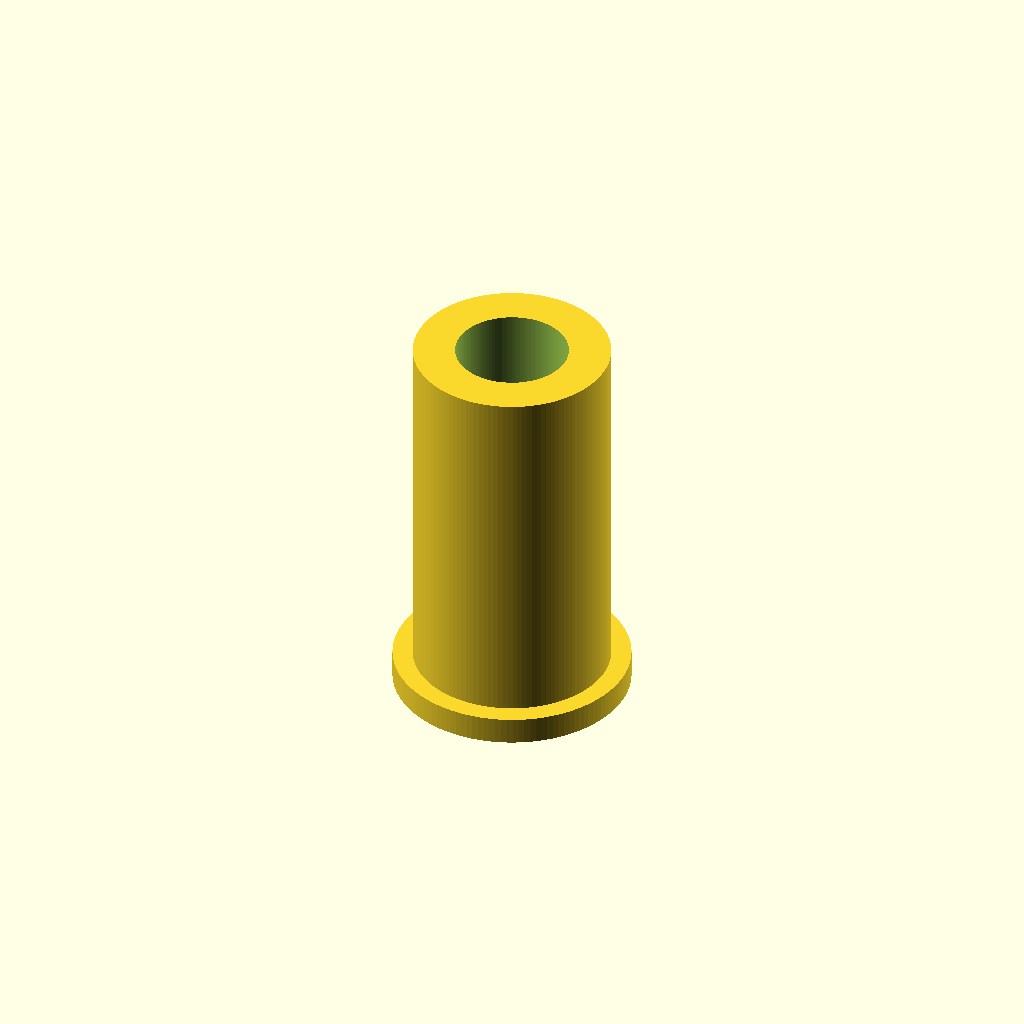
Cell 1: rendered with the file's own defaults.
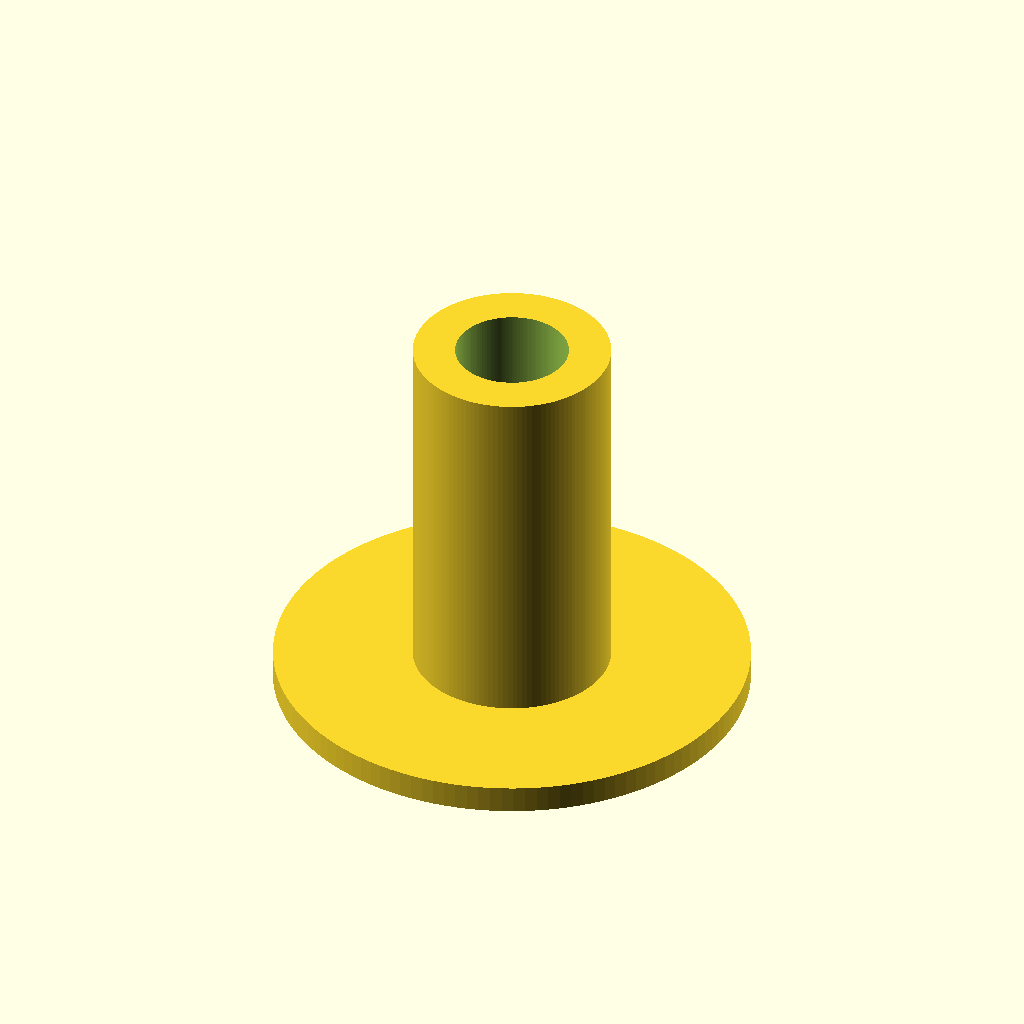
Cell 2: collar_d = 26 (everything else at default).
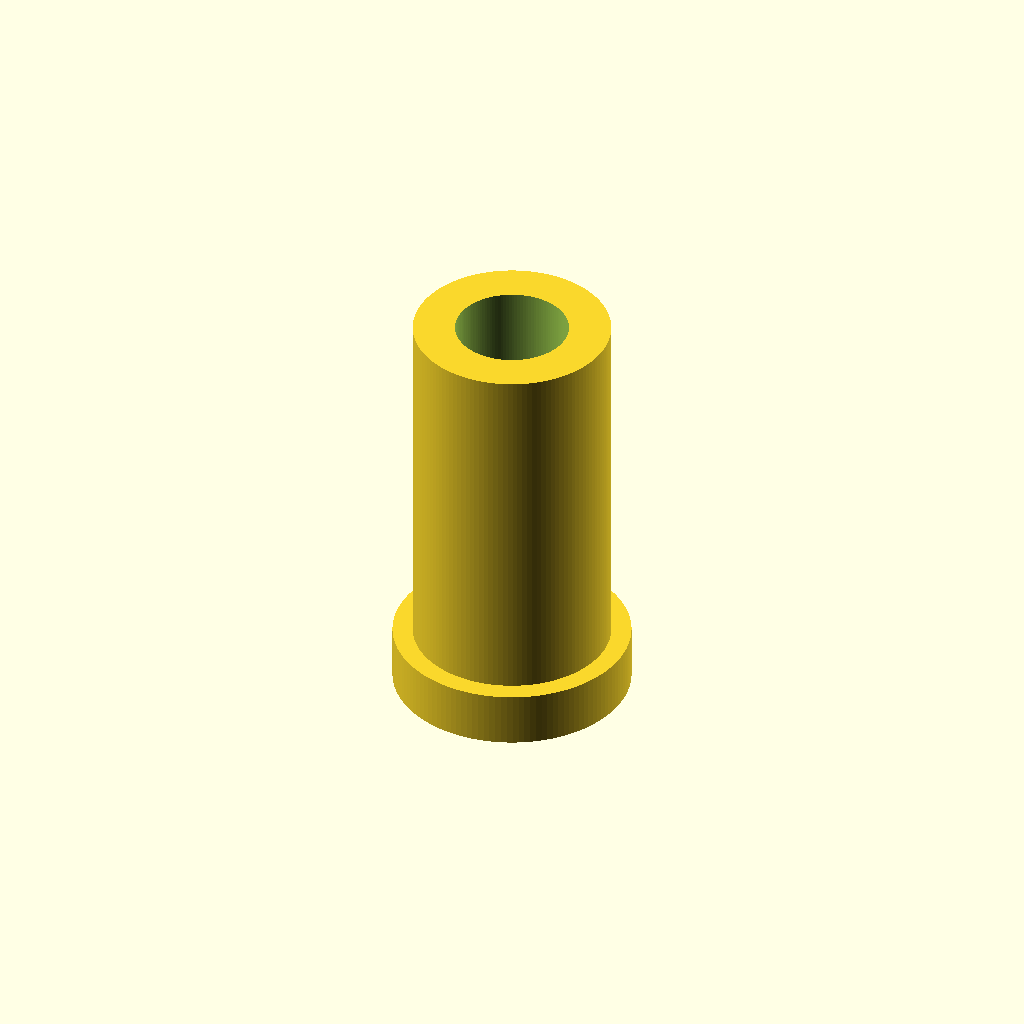
Cell 3: collar_h = 3 (everything else at default).
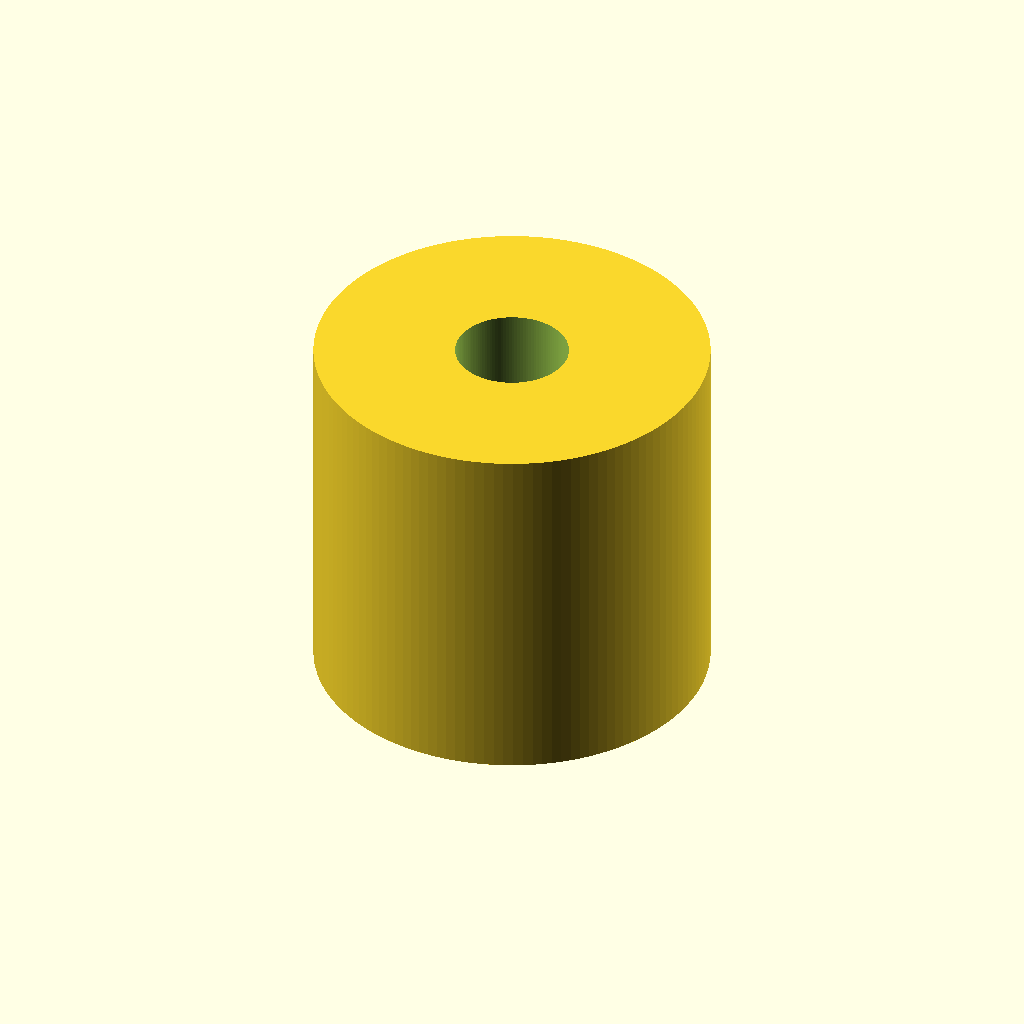
Cell 4: the same model with sleeve_d = 21.6.
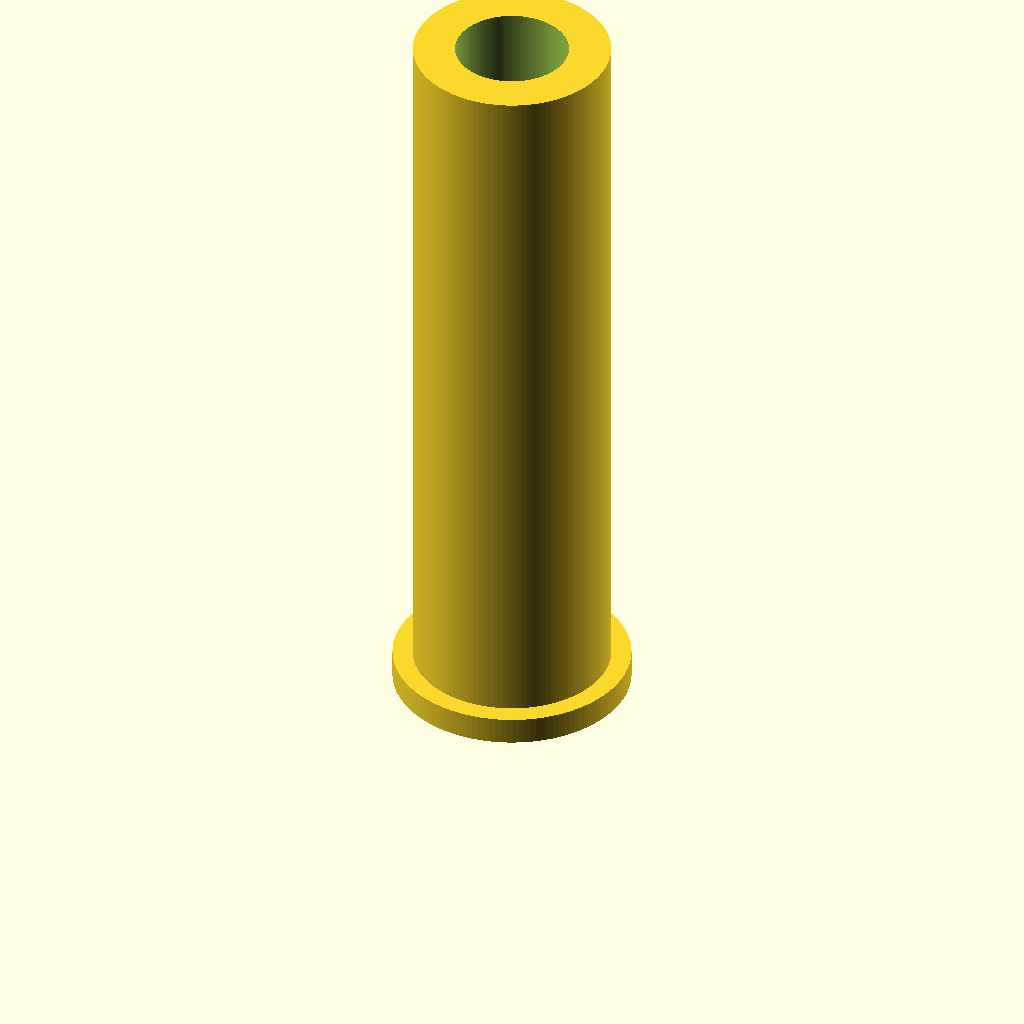
Cell 5 — sleeve_h set to 40, the other parameters unchanged.
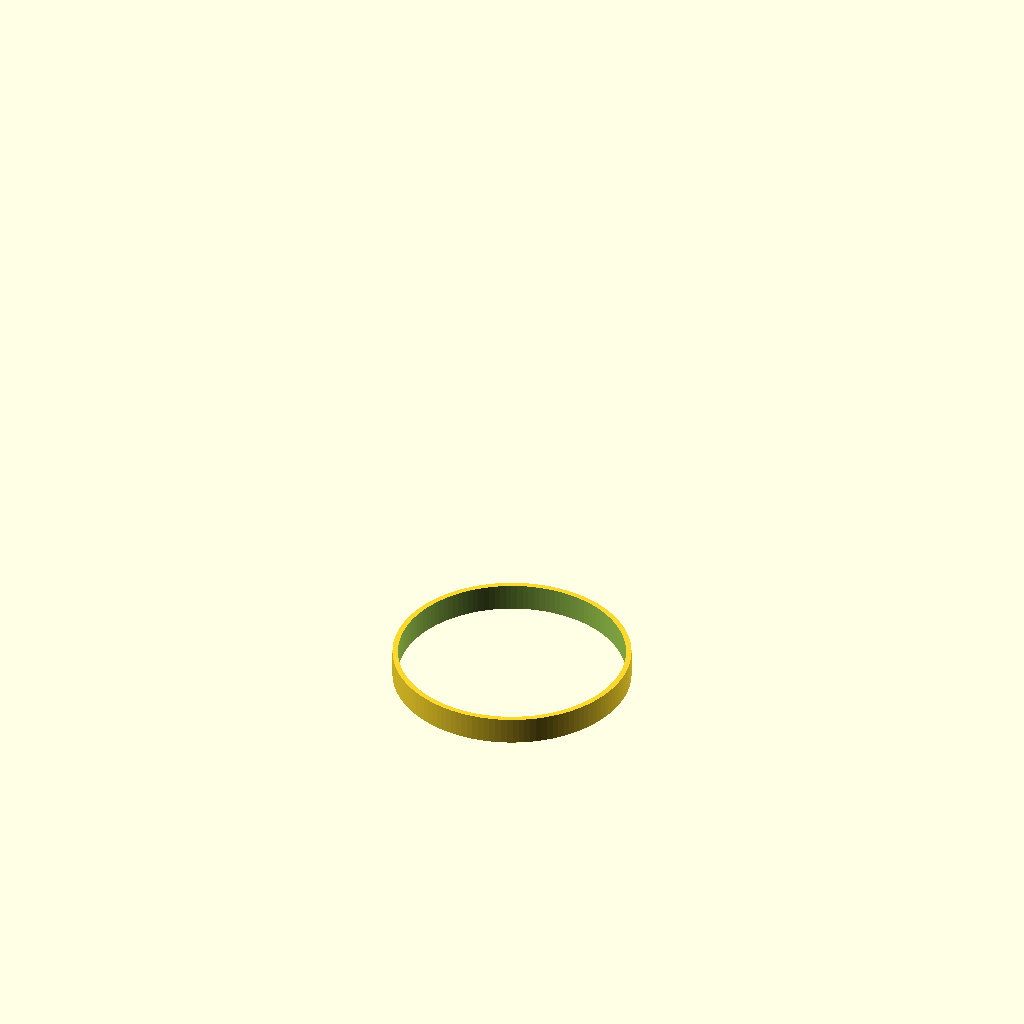
Cell 6 — bore_d set to 12.4, the other parameters unchanged.
One fixed orthographic camera (rotation 55°, 0°, 25°; colour scheme Cornfield) for every cell.
The OpenSCAD source (bench/results/main-tiiny/code/tiiny_openai_gpt-oss-120b/pcr_tube_adapter_s1_a0.scad):
// Parameters (all in mm)
collar_d   = 13;    // collar outer diameter
collar_h   = 1.5;   // collar thickness (height)
sleeve_d   = 10.8;  // sleeve outer diameter
sleeve_h   = 20.0;  // sleeve body height (21.5‑1.5)
bore_d     = 6.2;   // straight bore diameter
clearance  = 0.02;  // extra length for cutting shapes (to avoid coplanar faces)

$fn = 128; // smooth curved surfaces

// Full part before boring
module part() {
    union() {
        // Collar (lies on the bed)
        cylinder(d = collar_d, h = collar_h);
        // Sleeve body (starts on top of collar)
        translate([0, 0, collar_h])
            cylinder(d = sleeve_d, h = sleeve_h);
    }
}

// Bore that cuts through the entire height
module bore() {
    // Height of bore = total part height + 2*clearance
    cylinder(d = bore_d, h = collar_h + sleeve_h + 2*clearance);
    // Shift so it extends beyond both ends
    translate([0, 0, -clearance])
        cylinder(d = bore_d, h = collar_h + sleeve_h + 2*clearance);
}

// Final solid
difference() {
    part();
    bore();
}
Parameter table extracted from the source (name, type, default, range or options):
collar_d: number, default 13
collar_h: number, default 1.5
sleeve_d: number, default 10.8
sleeve_h: number, default 20
bore_d: number, default 6.2
clearance: number, default 0.02
